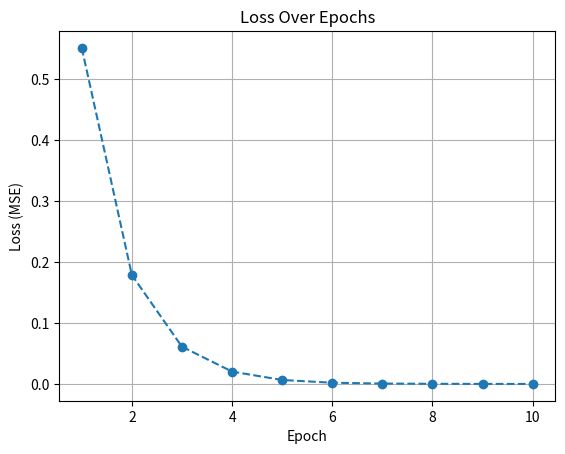

Source code (Python):
# Exercise 1: Custom Feedforward Pass with Sigmond and RelU
import numpy as np
import matplotlib.pyplot as plt

# Custom input (batch size = 1)
x_custom = np.array([[2.0, -1.0]])

# Weights and biases
np.random.seed(123)
W1_custom = np.random.randn(2, 4)
b1_custom = np.random.randn(1, 4)
W2_custom = np.random.randn(4, 1)
b2_custom = np.random.randn(1, 1)

# Activation functions
def sigmoid(z):
    return 1 / (1 + np.exp(-z))

def relu(z):
    return np.maximum(0, z)

# TODO: Implement the forward pass and store the final output in `y_out`

#linearization 
z1 = x_custom @ W1_custom + b1_custom 

#Activation formula: sigmoid
h = sigmoid(z1)

#Second Linearization
z2 = h @ W2_custom + b2_custom 

#output relU activation
y_out = relu(z2)

print("Output = ", y_out)

#-----------------------------------------------------------------------------------
#exercise 2: Implementing forward and backward pass

# ===== Initialize a simple network =====
np.random.seed(42)

x = np.array([[2.0, -1.0]])   # single sample input (1, 2)
y = np.array([[1.0]])         # binary target

# Weights & biases
W1 = np.random.randn(2, 3)    # (input_dim, hidden_dim)
b1 = np.random.randn(1, 3)

W2 = np.random.randn(3, 1)    # (hidden_dim, output_dim)
b2 = np.random.randn(1, 1)

# ReLU and its derivative
def relu(z):
    return np.maximum(0, z)

def relu_derivative(z):
    return (z > 0).astype(float)

# Forward pass
z1 = x @ W1 + b1             # Hidden linear
h = relu(z1)                 # Hidden activation
y_hat = h @ W2 + b2          # Output (no activation yet)

# Compute loss (MSE)
loss = 0.5 * (y_hat - y)**2

print("Prediction:", y_hat)
print("Loss:", loss)

# Backward pass
# Derivative of loss w.r.t. prediction
dL_dyhat = y_hat - y     # shape (1, 1)

# Gradients for output layer
dL_dW2 = h.T @ dL_dyhat  # (3, 1)
dL_db2 = dL_dyhat        # (1, 1)

# Gradient flowing into hidden layer
dL_dh = dL_dyhat @ W2.T              # shape (1, 3)
dL_dz1 = dL_dh * relu_derivative(z1) # shape (1, 3)

# Gradients for first layer
dL_dW1 = x.T @ dL_dz1     # (2, 3)
dL_db1 = dL_dz1           # (1, 3)

print("Gradients for W2:", dL_dW2)
print("Gradients for b2:", dL_db2)
print("Gradients for W1:", dL_dW1)
print("Gradients for b1:", dL_db1)

#Stochastic Gradient Descent (SGD) update
learning_rate = 0.01

# Gradient descent update
W2 -= learning_rate * dL_dW2
b2 -= learning_rate * dL_db2
W1 -= learning_rate * dL_dW1
b1 -= learning_rate * dL_db1

#-------------------------------------------------------------------------------
#Exercise 3: Implementing a training loop

# Initialize weights and biases again (reset)
np.random.seed(42)

x = np.array([[1.0, -1.0]])
y = np.array([[1.0]])

W1 = np.random.randn(2, 3)
b1 = np.random.randn(1, 3)
W2 = np.random.randn(3, 1)
b2 = np.random.randn(1, 1)

# Hyperparameters
lr = 0.1
epochs = 10
losses = []

# Training loop
for epoch in range(epochs):
    # ----- Forward pass -----
    z1 = x @ W1 + b1
    h = relu(z1)
    y_hat = h @ W2 + b2
    loss = 0.5 * (y_hat - y)**2
    losses.append(loss.item())

    # ----- Backward pass -----
    dL_dyhat = y_hat - y
    dL_dW2 = h.T @ dL_dyhat
    dL_db2 = dL_dyhat

    dL_dh = dL_dyhat @ W2.T
    dL_dz1 = dL_dh * relu_derivative(z1)
    dL_dW1 = x.T @ dL_dz1
    dL_db1 = dL_dz1
    

    # ----- Parameter update -----
    W2 -= lr * dL_dW2
    b2 -= lr * dL_db2
    W1 -= lr * dL_dW1
    b1 -= lr * dL_db1

    print(f"Epoch {epoch+1}: Loss = {loss.item():.4f}")

#Plot the Loss Over Epochs
plt.plot(range(1, epochs + 1), losses, marker='o', linestyle='--')
plt.title("Loss Over Epochs")
plt.xlabel("Epoch")
plt.ylabel("Loss (MSE)")
plt.grid(True)
plt.show()
